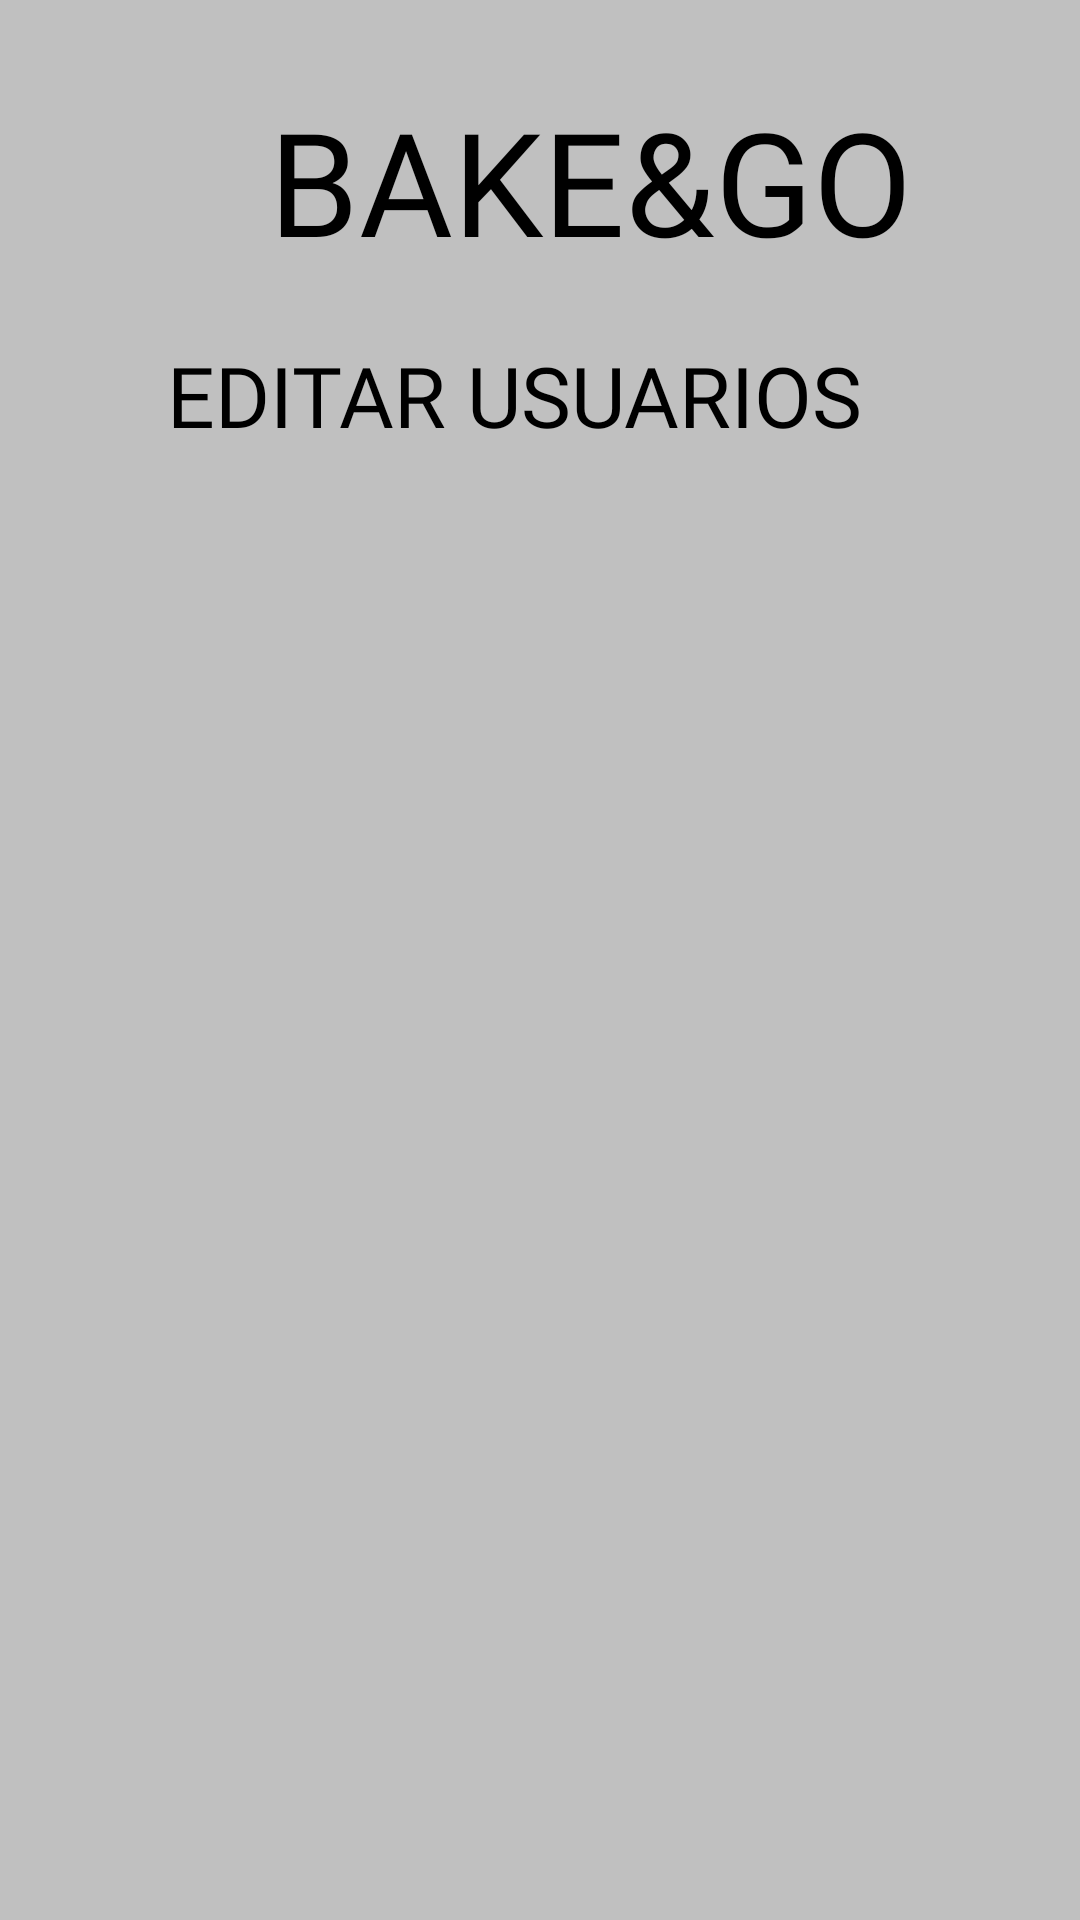

Produce the Android XML layout that renders to this screen, including the resource entries it uses.
<!-- AndroidManifest.xml: application theme Theme.BAKEGO -->
<!-- res/layout/fragment_edit__usu_.xml -->
<?xml version="1.0" encoding="utf-8"?>
<androidx.constraintlayout.widget.ConstraintLayout xmlns:android="http://schemas.android.com/apk/res/android"
    xmlns:app="http://schemas.android.com/apk/res-auto"
    xmlns:tools="http://schemas.android.com/tools"
    android:layout_width="match_parent"
    android:layout_height="match_parent"
    android:background="@color/fondo">

    <ImageView
        android:id="@+id/ic_flecha_edit_usu"
        android:layout_width="69dp"
        android:layout_height="63dp"
        android:layout_marginStart="28dp"
        android:layout_marginTop="28dp"
        android:clickable="true"
        android:contentDescription="@string/ir_atras"
        android:focusable="true"
        app:layout_constraintEnd_toStartOf="@+id/nom_App_edit_usu"
        app:layout_constraintHorizontal_bias="0.0"
        app:layout_constraintStart_toStartOf="parent"
        app:layout_constraintTop_toTopOf="parent"
        app:srcCompat="@drawable/ic_flecha_atras" />

    <TextView
        android:id="@+id/nom_App_edit_usu"
        android:layout_width="226dp"
        android:layout_height="69dp"
        android:layout_marginStart="8dp"
        android:layout_marginTop="28dp"
        android:fontFamily="@font/kavoon"
        android:text="@string/bake_go"
        android:textAlignment="viewStart"
        android:textColor="@color/black"
        android:textSize="48sp"
        app:layout_constraintEnd_toEndOf="parent"
        app:layout_constraintHorizontal_bias="0.649"
        app:layout_constraintStart_toStartOf="parent"
        app:layout_constraintTop_toTopOf="parent" />

    <TextView
        android:id="@+id/titulo_edit_usu"
        android:layout_width="251dp"
        android:layout_height="37dp"
        android:layout_marginStart="8dp"
        android:layout_marginTop="16dp"
        android:fontFamily="@font/kavoon"
        android:text="@string/editar_usuarios"
        android:textAlignment="viewStart"
        android:textColor="@color/black"
        android:textSize="28sp"
        app:layout_constraintEnd_toEndOf="parent"
        app:layout_constraintHorizontal_bias="0.473"
        app:layout_constraintStart_toStartOf="parent"
        app:layout_constraintTop_toBottomOf="@+id/nom_App_edit_usu" />

</androidx.constraintlayout.widget.ConstraintLayout>
<!-- resources referenced by this layout -->
<resources>
  <color name="black">#FF000000</color>
  <color name="fondo">#C0C0C0</color>
  <string name="bake_go">BAKE&amp;GO</string>
  <string name="editar_usuarios">EDITAR USUARIOS</string>
  <string name="ir_atras">ir atras</string>
  <style name="Theme.BAKEGO" parent="Base.Theme.BAKEGO" />
  <style name="Base.Theme.BAKEGO" parent="Theme.Material3.DayNight.NoActionBar">
          
          
      </style>
</resources>
